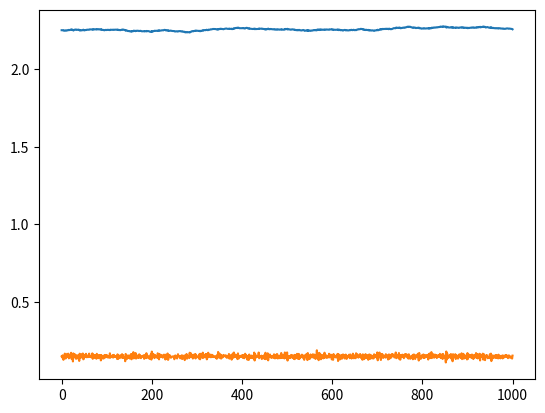

Here is the Python script that generated this plot:
import numpy as np
import matplotlib.pyplot as plt

def Bupdate(B,S,Sw,K,Alpha,Beta):
	d = B* (Alpha *((S - Sw)/(K + S - Sw)) - Beta) if S >= Sw else -B*Beta
	B = B + d
	return B

def Supdate(B, S, I, Sw, K, Ks, c, Gamma):
	Sc = np.power(S, c)
	d = I - B* (Gamma*(S - Sw) / (K + S - Sw)) - Ks *Sc if S >= Sw else I - Ks*Sc
	return S + d

def Alphaupdate(Km, Alpha, Delta):
	return Alpha*Km + Delta

def Deltaupdate(K, Alpha, AlphaMax, DeltaStar):
	Delta1 = (1 - K) *AlphaMax
	Delta2 = DeltaStar* (1 - (Alpha/AlphaMax))
	return min(Delta1, Delta2)

def DeltaStarUpdate(DeltaMax, RU, RL, R):
	DeltaStar = DeltaMax * (R - RL)/(RU - RL)
	DeltaStar = min(max(DeltaStar, 0), DeltaMax) 
	return DeltaStar

def GetBeta(R, FL, Q):
	return R*(1 - FL) + Q

def GetGamma(Rho, FL, Em, N, Zr):
	return Rho*FL*Em/(N * Zr)

def GetConstantAlpha(Am, Rho, FL, Yg):
	return Am*Rho*FL*Yg

if __name__ == "__main__":
	B = 2.25
	S = 0.15
	n = 0.45#cm
	Sw = 0.038#cm
	Ks = 312.77#cm/d
	c = 10
	Zr = 40#cm
	Em = 0.16#cm
	k = 0.38#cm
	Rho = 220#cm**2/g
	FL = 0.20
	Yg = 0.9
	R = 0.01
	q = 0.001#/d
	RU = 2#cm
	RL = 0.5#cm
	km = 0.85
	Alphamax = 1.1#/d
	Deltamax = 0.109#/d

	#########################################
	#此处口胡一个Am的值
	Am = 0.001#g/cm**2 #Am= 0.01时会炸

	Time = 1000
	#########################################

	Blist = [B]
	Slist = [S]

	Alpha = GetConstantAlpha(Am, Rho, FL, Yg)
	Beta = GetBeta(R, FL, q)
	Gamma = GetGamma(Rho, FL, Em, n, Zr)
	print(Beta)

	for day in range(Time):
		I = np.random.normal(0.2, 0.01)#cm/d
####################################################################
		#添加干旱
		#if day in range(200, 1000):
		#	I = 0.4* I
####################################################################
		newB = Bupdate(B,S,Sw,k,Alpha,Beta)
		newS = Supdate(B, S, I, Sw, k, Ks, c, Gamma)
		B = newB
		S = newS
		Blist.append(B)
		Slist.append(S)

	print(Blist)
	print(Slist)

	plt.plot(range(Time + 1), Blist)
	plt.plot(range(Time+ 1), Slist)
	plt.show()